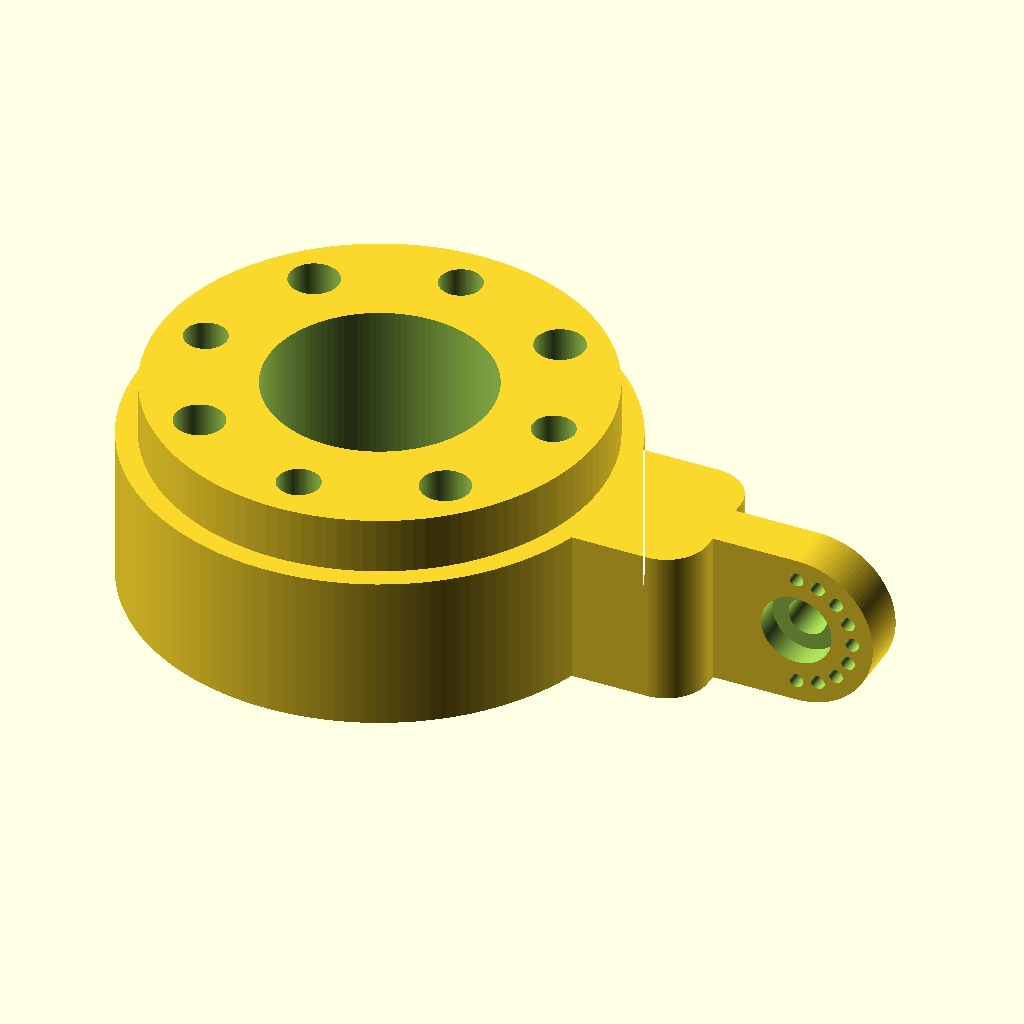
Cell 1 — every parameter at its default value.
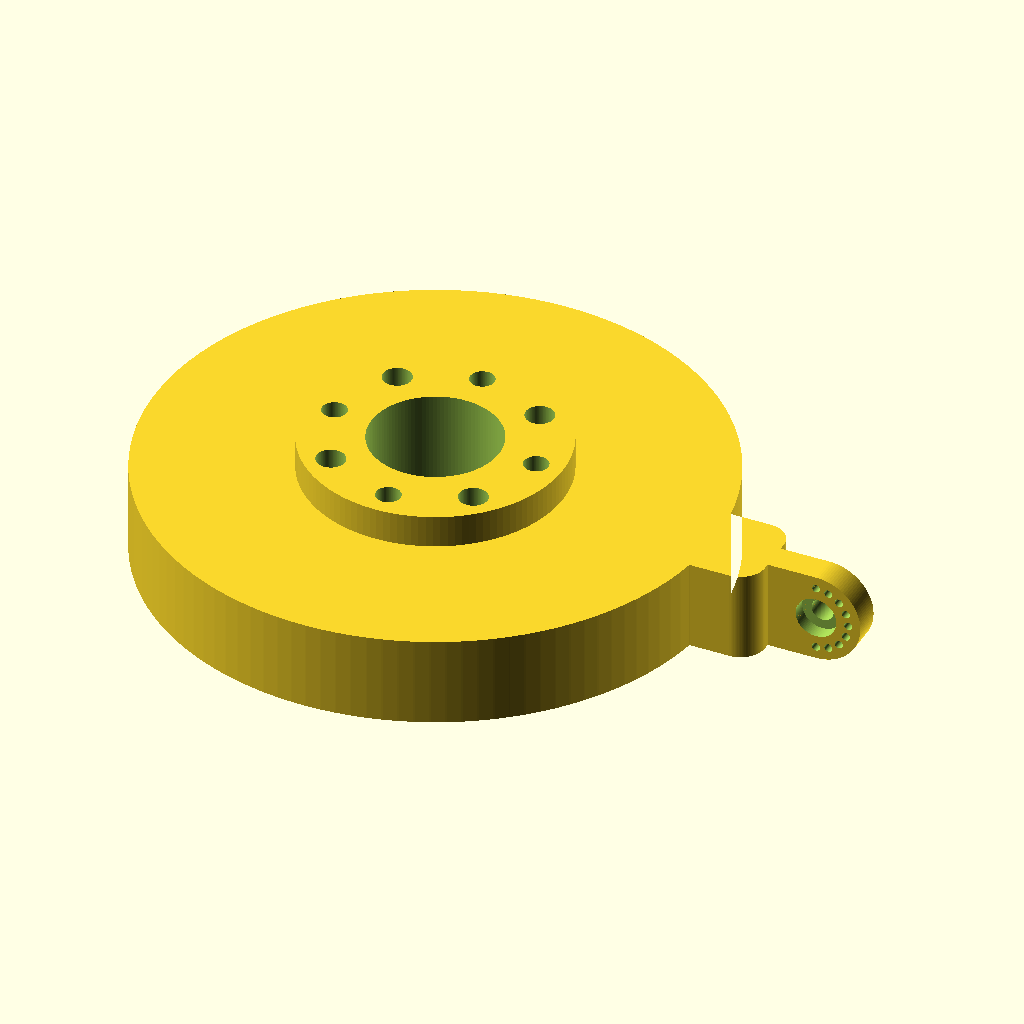
Cell 2: the same model with outer_d = 138.
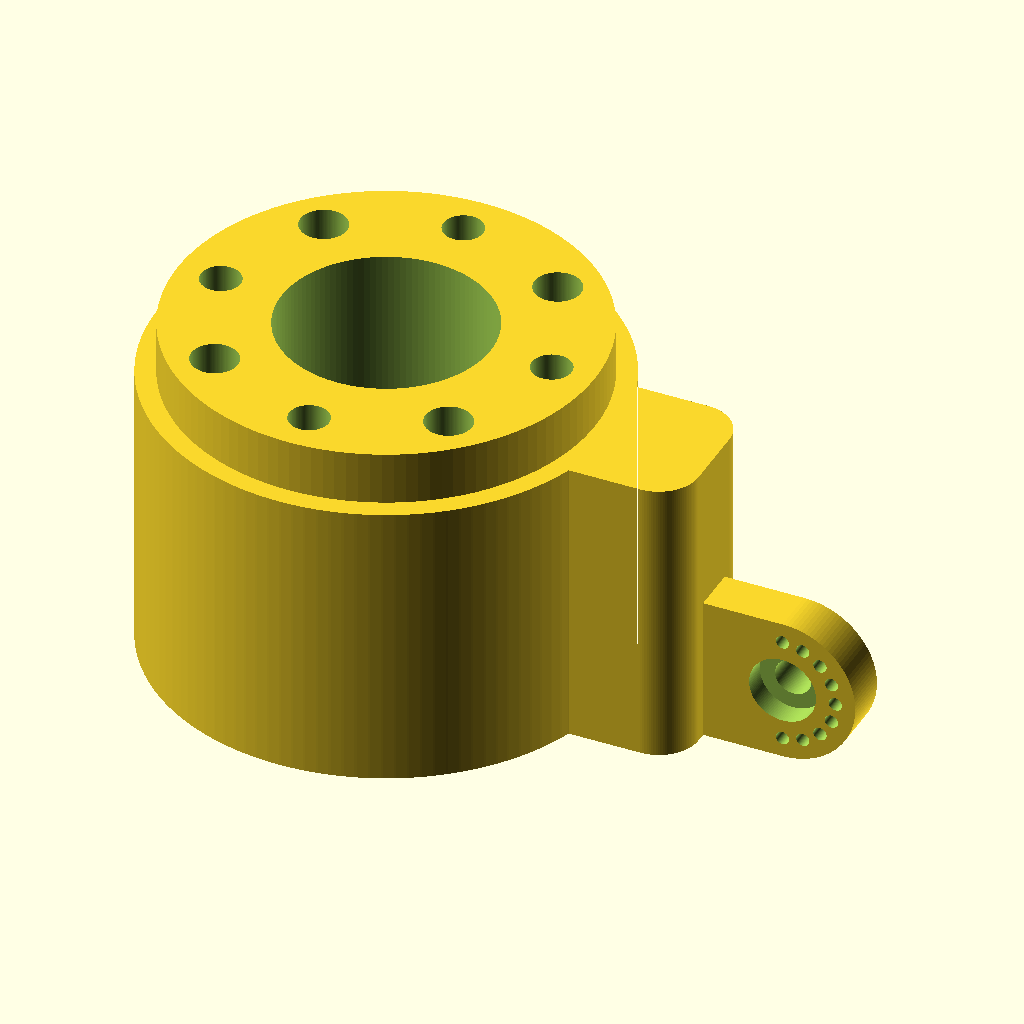
Cell 3 — collar_h set to 44, the other parameters unchanged.
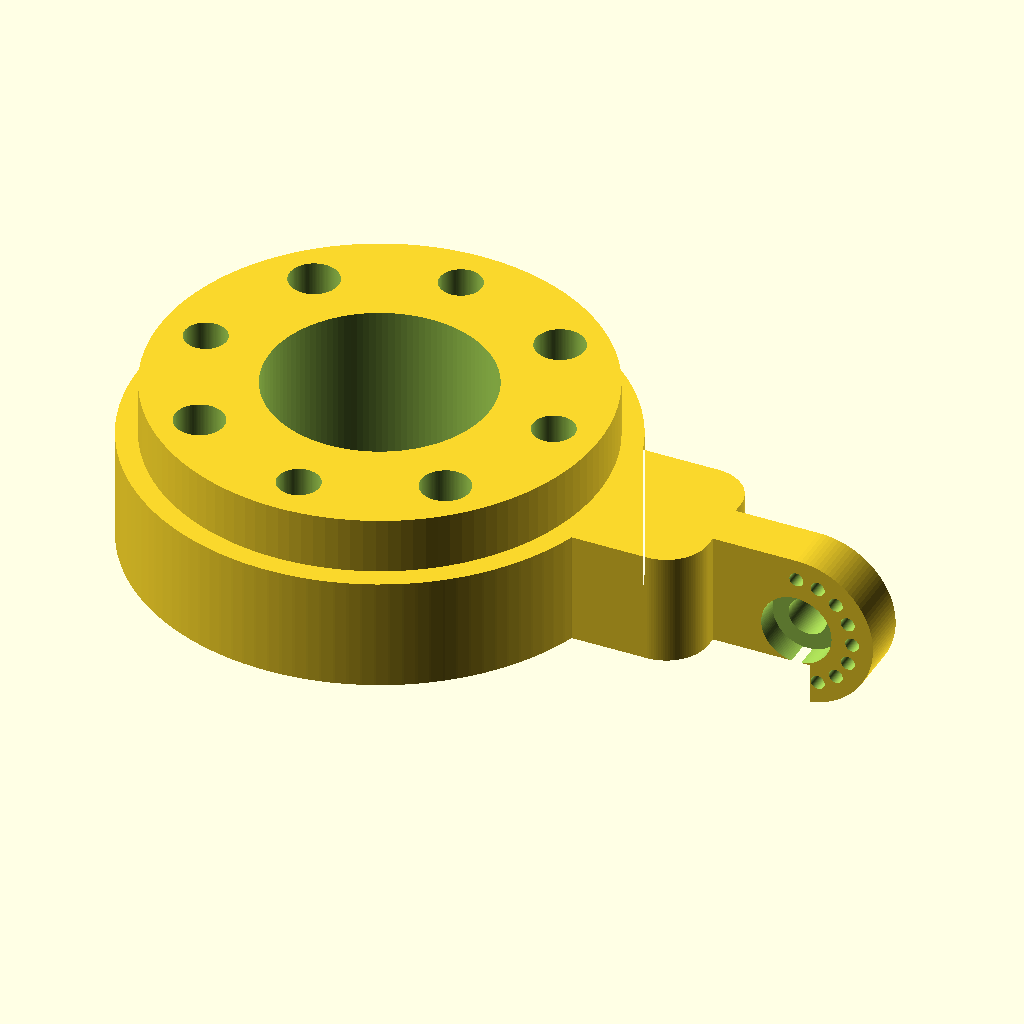
Cell 4: the same model with skirt_d = 127.
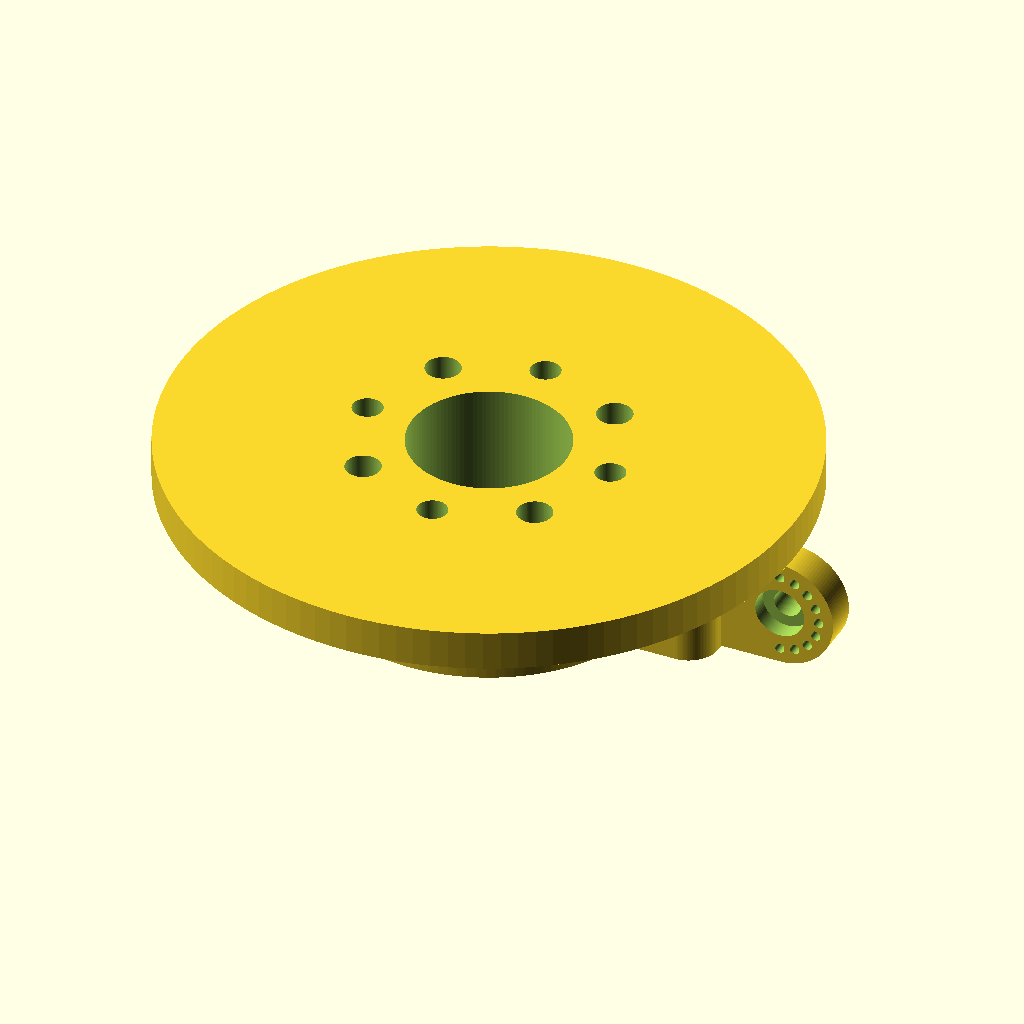
Cell 5: the same model with top_boss_d = 126.
The same orthographic view direction (rotation 55°, 0°, 25°; colour scheme Cornfield) for every cell, with the view re-fitted per cell, so scale and position can differ between cells.
The OpenSCAD source (robotics/ur5-camera-mount/scad/part1_ur5_flange_housing.scad):
// ============================================================================
// PART 1: UR5 FLANGE EXTENSION HOUSING (ISO 9409-1-50-4-M6)
// Units: millimeters (mm)
// ============================================================================

$fn = 120; // Smooth curve resolution

// --- Main Cylindrical Body ---
outer_d         = 69.0;
collar_h        = 22.0;
skirt_d         = 63.5;
skirt_depth     = 6.0;
top_boss_d      = 63.0;
top_boss_h      = 8.0;   // Total height = 22.0 + 8.0 = 30.0 mm
center_bore_d   = 31.5;

// --- UR5 Flange Bolt Pattern ---
flange_bcd      = 50.0;
pin_hole_d      = 6.0;   // At 0, 90, 180, 270 deg (0 deg aligned with lug)
bolt_hole_d     = 7.0;   // At 45, 135, 225, 315 deg (M6 clearance)

// --- Radial Base Lug & Vertical Indexing Tongue ---
lug_protrusion  = 15.0;  // Extends from outer_d (34.5 + 15.0 = 49.5 mm)
lug_width       = 22.0;
lug_height      = 22.0;
neck_fillet_r   = 6.0;   // Smooth transition fillet into outer ring

tongue_length   = 23.0;  // Extends from base lug (49.5 + 23.0 = 72.5 mm)
tongue_thick    = 7.0;
tongue_height   = 22.0;  // Ends in Ø 22.0 mm semicircle (R 11.0 mm)

// --- Pivot Bore, Female Pocket, Indexing Holes & Male Boss ---
pivot_d         = 5.5;   // M5 clearance through-hole
fem_pocket_d    = 10.1;  // Slip-fit for Ø 9.9 mm male boss
fem_pocket_dp   = 3.5;
male_boss_d     = 9.9;
male_boss_h     = 3.0;   // Matches 3.5 mm female pockets (0.5 mm clearance)

idx_hole_d      = 2.0;
idx_hole_dp     = 2.5;
idx_bcd         = 16.0;  // 8.0 mm radius around pivot center
idx_count       = 9;     // Spaced every 22.5 deg across 180 deg tip

// Derived coordinates
ring_r          = outer_d / 2;
lug_end_x       = ring_r + lug_protrusion;          // 49.5 mm
pivot_x         = lug_end_x + tongue_length - (tongue_height / 2); // 61.5 mm
pivot_z         = tongue_height / 2;                // 11.0 mm
total_h         = collar_h + top_boss_h;            // 30.0 mm

module part1_ur5_flange_housing() {
    difference() {
        union() {
            // 1. Main 22 mm Collar + Radial Base Lug with smooth neck fillets
            linear_extrude(height = collar_h) {
                offset(r = neck_fillet_r) offset(r = -neck_fillet_r) {
                    union() {
                        circle(d = outer_d);
                        translate([0, -lug_width / 2])
                            square([lug_end_x, lug_width]);
                    }
                }
            }

            // 2. Top Male Flange Boss (Ø 63.0 x 8.0 mm)
            translate([0, 0, collar_h])
                cylinder(d = top_boss_d, h = top_boss_h);

            // 3. Vertical Indexing Tongue (7.0 mm thick, Ø 22.0 mm rounded end)
            translate([0, -tongue_thick / 2, 0])
                rotate([-90, 0, 0])
                    linear_extrude(height = tongue_thick) {
                        union() {
                            translate([lug_end_x - 2.0, -tongue_height])
                                square([pivot_x - lug_end_x + 2.0, tongue_height]);
                            translate([pivot_x, -pivot_z])
                                circle(d = tongue_height);
                        }
                    }

            // 4. Side B (+Y): Male Alignment Boss ("Pole")
            translate([pivot_x, tongue_thick / 2, pivot_z])
                rotate([-90, 0, 0])
                    cylinder(d = male_boss_d, h = male_boss_h);
        }

        // --- SUBTRACTIVE CUTS ---

        // A. Central Pilot Through-Bore (Ø 31.5 mm)
        translate([0, 0, -1])
            cylinder(d = center_bore_d, h = total_h + 2);

        // B. Bottom Female Skirt Recess (Ø 63.5 x 6.0 mm deep)
        translate([0, 0, -0.01])
            cylinder(d = skirt_d, h = skirt_depth + 0.01);

        // C. 4 x Alignment Pin Holes (Ø 6.0 mm at 0, 90, 180, 270 deg)
        for (a = [0 : 90 : 270]) {
            rotate([0, 0, a])
                translate([flange_bcd / 2, 0, -1])
                    cylinder(d = pin_hole_d, h = total_h + 2);
        }

        // D. 4 x M6 Mounting Clearance Holes (Ø 7.0 mm at 45, 135, 225, 315 deg)
        for (a = [45 : 90 : 315]) {
            rotate([0, 0, a])
                translate([flange_bcd / 2, 0, -1])
                    cylinder(d = bolt_hole_d, h = total_h + 2);
        }

        // E. Tongue Center Pivot Bore (Ø 5.5 mm through-hole)
        translate([pivot_x, -tongue_thick / 2 - 1, pivot_z])
            rotate([-90, 0, 0])
                cylinder(d = pivot_d, h = tongue_thick + male_boss_h + 2);

        // F. Side A (-Y): Female Counterbore Pocket (Ø 10.1 x 3.5 mm deep)
        translate([pivot_x, -tongue_thick / 2 - 0.01, pivot_z])
            rotate([-90, 0, 0])
                cylinder(d = fem_pocket_d, h = fem_pocket_dp + 0.01);

        // G. Side A (-Y): 9 x Indexing Pin Holes (Ø 2.0 x 2.5 mm deep across 180 deg)
        for (i = [0 : idx_count - 1]) {
            ang = -90 + i * (180 / (idx_count - 1)); // -90 to +90 deg around tip
            hx = pivot_x + (idx_bcd / 2) * cos(ang);
            hz = pivot_z + (idx_bcd / 2) * sin(ang);
            translate([hx, -tongue_thick / 2 - 0.01, hz])
                rotate([-90, 0, 0])
                    cylinder(d = idx_hole_d, h = idx_hole_dp + 0.01);
        }
    }
}

// Render Part 1
part1_ur5_flange_housing();
Parameter table extracted from the source (name, type, default, range or options):
outer_d: number, default 69
collar_h: number, default 22
skirt_d: number, default 63.5
skirt_depth: number, default 6
top_boss_d: number, default 63
top_boss_h: number, default 8
center_bore_d: number, default 31.5
flange_bcd: number, default 50
pin_hole_d: number, default 6
bolt_hole_d: number, default 7
lug_protrusion: number, default 15
lug_width: number, default 22
lug_height: number, default 22
neck_fillet_r: number, default 6
tongue_length: number, default 23
tongue_thick: number, default 7
tongue_height: number, default 22
pivot_d: number, default 5.5
fem_pocket_d: number, default 10.1
fem_pocket_dp: number, default 3.5
male_boss_d: number, default 9.9
male_boss_h: number, default 3
idx_hole_d: number, default 2
idx_hole_dp: number, default 2.5
idx_bcd: number, default 16
idx_count: number, default 9
